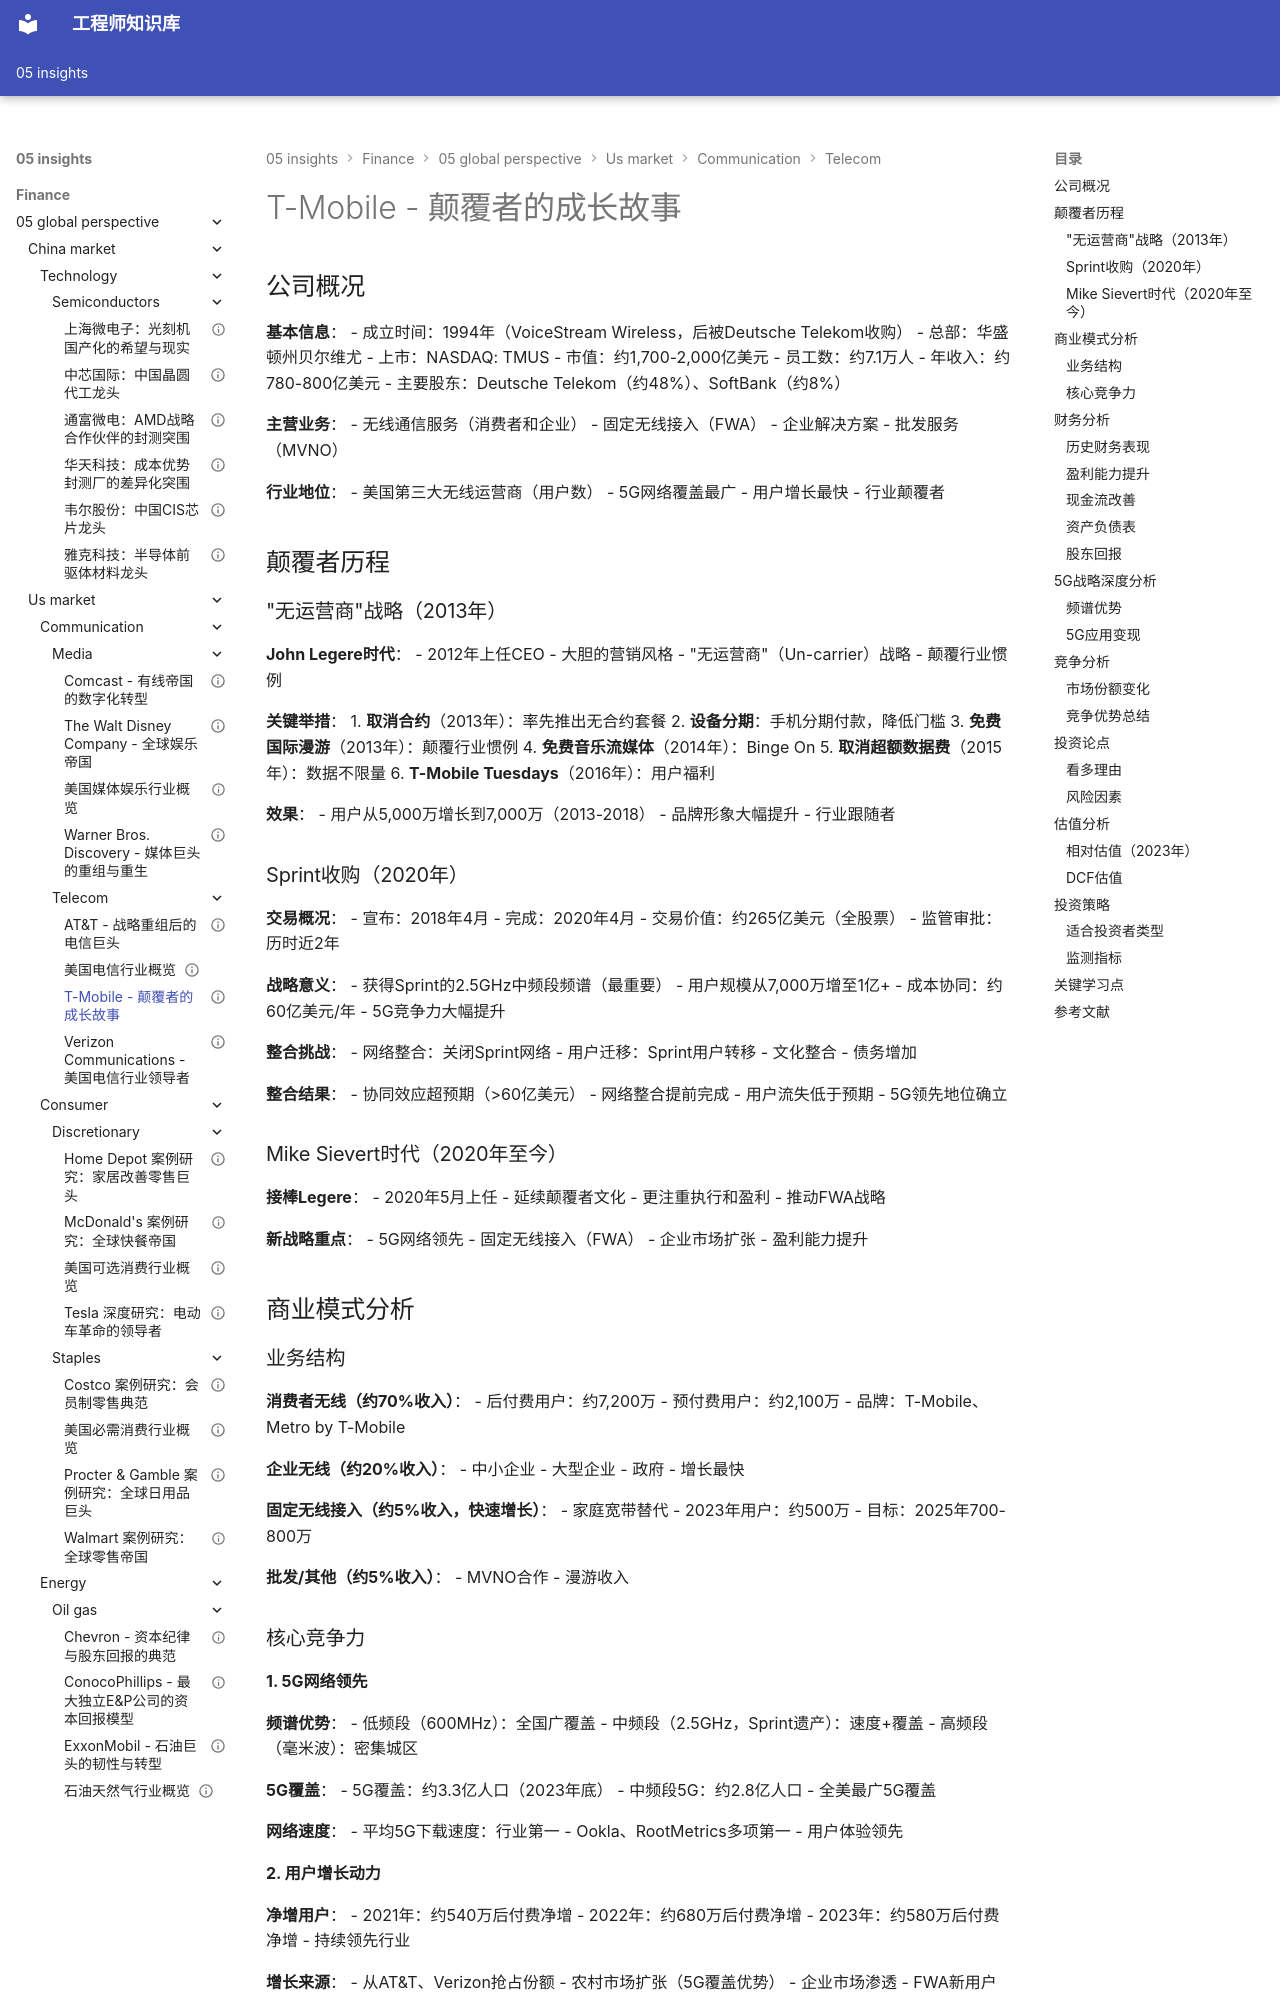

repository: Vuiora/knowledge-os · page: 05-insights/finance/05-global-perspective/us-market/communication/telecom/t-mobile/index.html · generator: mkdocs

---
title: T-Mobile - 颠覆者的成长故事
description: 深度分析T-Mobile从行业第四到第三的逆袭历程、竞争策略和未来增长潜力
slug: t-mobile-analysis
domain: 金融洞察
module: 全球投资视角
content_type: case-study
skill_level: intermediate
tags:
- T-Mobile
- 电信
- 美国市场
- 5G
- 成长股
prerequisites:
- 美国电信行业概览
- 通信服务板块总览
related_contents:
- Verizon分析
- AT&T分析
- 美国电信行业概览
estimated_time: 50
difficulty_score: 3
author: 金融知识体系
created_at: '2024-01-01'
updated_at: '2024-01-01'
version: '1.0'
language: zh-CN
status: published
is_featured: false
---

# T-Mobile - 颠覆者的成长故事

## 公司概况

**基本信息**：
- 成立时间：1994年（VoiceStream Wireless，后被Deutsche Telekom收购）
- 总部：华盛顿州贝尔维尤
- 上市：NASDAQ: TMUS
- 市值：约1,700-2,000亿美元
- 员工数：约7.1万人
- 年收入：约780-800亿美元
- 主要股东：Deutsche Telekom（约48%）、SoftBank（约8%）

**主营业务**：
- 无线通信服务（消费者和企业）
- 固定无线接入（FWA）
- 企业解决方案
- 批发服务（MVNO）

**行业地位**：
- 美国第三大无线运营商（用户数）
- 5G网络覆盖最广
- 用户增长最快
- 行业颠覆者

## 颠覆者历程

### "无运营商"战略（2013年）

**John Legere时代**：
- 2012年上任CEO
- 大胆的营销风格
- "无运营商"（Un-carrier）战略
- 颠覆行业惯例

**关键举措**：
1. **取消合约**（2013年）：率先推出无合约套餐
2. **设备分期**：手机分期付款，降低门槛
3. **免费国际漫游**（2013年）：颠覆行业惯例
4. **免费音乐流媒体**（2014年）：Binge On
5. **取消超额数据费**（2015年）：数据不限量
6. **T-Mobile Tuesdays**（2016年）：用户福利

**效果**：
- 用户从5,000万增长到7,000万（2013-2018）
- 品牌形象大幅提升
- 行业跟随者

### Sprint收购（2020年）

**交易概况**：
- 宣布：2018年4月
- 完成：2020年4月
- 交易价值：约265亿美元（全股票）
- 监管审批：历时近2年

**战略意义**：
- 获得Sprint的2.5GHz中频段频谱（最重要）
- 用户规模从7,000万增至1亿+
- 成本协同：约60亿美元/年
- 5G竞争力大幅提升

**整合挑战**：
- 网络整合：关闭Sprint网络
- 用户迁移：Sprint用户转移
- 文化整合
- 债务增加

**整合结果**：
- 协同效应超预期（>60亿美元）
- 网络整合提前完成
- 用户流失低于预期
- 5G领先地位确立

### Mike Sievert时代（2020年至今）

**接棒Legere**：
- 2020年5月上任
- 延续颠覆者文化
- 更注重执行和盈利
- 推动FWA战略

**新战略重点**：
- 5G网络领先
- 固定无线接入（FWA）
- 企业市场扩张
- 盈利能力提升

## 商业模式分析
